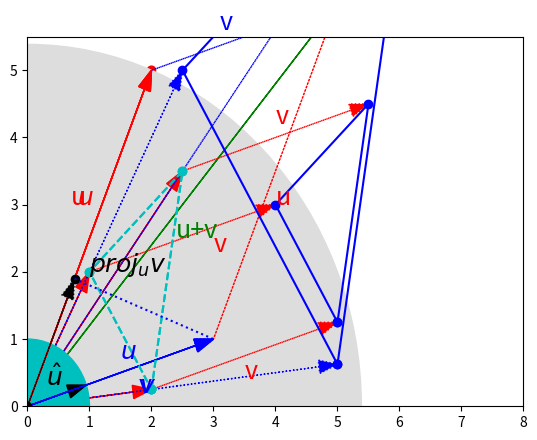

Here is the Python script that generated this plot:
import numpy as np
import pandas as pd
import matplotlib.pyplot as plt

import numpy.linalg as LA

[10.5, 5.2, 3.25, 7.0]

video = np.array([10.5, 5.2, 3.25, 7.0])
video

video.size

video[2]  # 3rd element

u = np.array([2, 5])
v = np.array([3, 1])

x_coords, y_coords = zip(u, v)
plt.scatter(x_coords, y_coords, color=["r","b"])
plt.axis([0, 9, 0, 6])
plt.grid()
plt.show()

def plot_vector2d(vector2d, origin=[0, 0], **options):
    return plt.arrow(origin[0], origin[1], vector2d[0], vector2d[1],
              head_width=0.2, head_length=0.3, length_includes_head=True,
              **options)

plot_vector2d(u, color="r")
plot_vector2d(v, color="b")
plt.axis([0, 9, 0, 6])
plt.grid()
plt.show()

def vector_norm(vector):
    squares = [element**2 for element in vector]
    return sum(squares)**0.5

print("||", u, "|| =")
vector_norm(u)

LA.norm(u)

radius = LA.norm(u)
plt.gca().add_artist(plt.Circle((0,0), radius, color="#DDDDDD"))
plot_vector2d(u, color="red")
plt.axis([0, 8.7, 0, 6])
plt.grid()
plt.show()

print(" ", u)
print("+", v)
print("-"*10)
u + v

plot_vector2d(u, color="r")
plot_vector2d(v, color="b")
plot_vector2d(v, origin=u, color="b", linestyle="dotted")
plot_vector2d(u, origin=v, color="r", linestyle="dotted")
plot_vector2d(u+v, color="g")
plt.axis([0, 9, 0, 7])
plt.text(0.7, 3, "u", color="r", fontsize=18)
plt.text(4, 3, "u", color="r", fontsize=18)
plt.text(1.8, 0.2, "v", color="b", fontsize=18)
plt.text(3.1, 5.6, "v", color="b", fontsize=18)
plt.text(2.4, 2.5, "u+v", color="g", fontsize=18)
plt.grid()
plt.show()

t1 = np.array([2, 0.25])
t2 = np.array([2.5, 3.5])
t3 = np.array([1, 2])

x_coords, y_coords = zip(t1, t2, t3, t1)
plt.plot(x_coords, y_coords, "c--", x_coords, y_coords, "co")

plot_vector2d(v, t1, color="r", linestyle=":")
plot_vector2d(v, t2, color="r", linestyle=":")
plot_vector2d(v, t3, color="r", linestyle=":")

t1b = t1 + v
t2b = t2 + v
t3b = t3 + v

x_coords_b, y_coords_b = zip(t1b, t2b, t3b, t1b)
plt.plot(x_coords_b, y_coords_b, "b-", x_coords_b, y_coords_b, "bo")

plt.text(4, 4.2, "v", color="r", fontsize=18)
plt.text(3, 2.3, "v", color="r", fontsize=18)
plt.text(3.5, 0.4, "v", color="r", fontsize=18)

plt.axis([0, 6, 0, 5])
plt.grid()
plt.show()

print("1.5 *", u, "=")

1.5 * u

k = 2.5
t1c = k * t1
t2c = k * t2
t3c = k * t3

plt.plot(x_coords, y_coords, "c--", x_coords, y_coords, "co")

plot_vector2d(t1, color="r")
plot_vector2d(t2, color="r")
plot_vector2d(t3, color="r")

x_coords_c, y_coords_c = zip(t1c, t2c, t3c, t1c)
plt.plot(x_coords_c, y_coords_c, "b-", x_coords_c, y_coords_c, "bo")

plot_vector2d(k * t1, color="b", linestyle=":")
plot_vector2d(k * t2, color="b", linestyle=":")
plot_vector2d(k * t3, color="b", linestyle=":")

plt.axis([0, 9, 0, 9])
plt.grid()
plt.show()

plt.gca().add_artist(plt.Circle((0,0),1,color='c'))
plt.plot(0, 0, "ko")
plot_vector2d(v / LA.norm(v), color="k")
plot_vector2d(v, color="b", linestyle=":")
plt.text(0.3, 0.3, "$\hat{u}$", color="k", fontsize=18)
plt.text(1.5, 0.7, "$u$", color="b", fontsize=18)
plt.axis([-1.5, 5.5, -1.5, 3.5])
plt.grid()
plt.show()

def dot_product(v1, v2):
    return sum(v1i * v2i for v1i, v2i in zip(v1, v2))

dot_product(u, v)

np.dot(u,v)

u.dot(v)

print("  ",u)
print("* ",v, "(NOT a dot product)")
print("-"*10)

u * v

def vector_angle(u, v):
    cos_theta = u.dot(v) / LA.norm(u) / LA.norm(v)
    return np.arccos(np.clip(cos_theta, -1, 1))

theta = vector_angle(u, v)
print("Angle =", theta, "radians")
print("      =", theta * 180 / np.pi, "degrees")

u_normalized = u / LA.norm(u)
proj = v.dot(u_normalized) * u_normalized

plot_vector2d(u, color="r")
plot_vector2d(v, color="b")

plot_vector2d(proj, color="k", linestyle=":")
plt.plot(proj[0], proj[1], "ko")

plt.plot([proj[0], v[0]], [proj[1], v[1]], "b:")

plt.text(1, 2, "$proj_u v$", color="k", fontsize=18)
plt.text(1.8, 0.2, "$v$", color="b", fontsize=18)
plt.text(0.8, 3, "$u$", color="r", fontsize=18)

plt.axis([0, 8, 0, 5.5])
plt.grid()
plt.show()

[
    [10, 20, 30],
    [40, 50, 60]
]

A = np.array([
    [10,20,30],
    [40,50,60]
])
A

A.shape

A.size

A[1,2]  # 2nd row, 3rd column

A[1, :]  # 2nd row vector (as a 1D array)

A[:, 2]  # 3rd column vector (as a 1D array)

A[1:2, :]  # rows 2 to 3 (excluded): this returns row 2 as a one-row matrix

A[:, 2:3]  # columns 3 to 4 (excluded): this returns column 3 as a one-column matrix

np.diag([4, 5, 6])

D = np.array([
        [1, 2, 3],
        [4, 5, 6],
        [7, 8, 9],
    ])
np.diag(D)

np.eye(3)

B = np.array([[1,2,3], [4, 5, 6]])
B

A

A + B

B + A

C = np.array([[100,200,300], [400, 500, 600]])

A + (B + C)

(A + B) + C

2 * A

A * 2

2 * (3 * A)

(2 * 3) * A

2 * (A + B)

2 * A + 2 * B

D = np.array([
        [ 2,  3,  5,  7],
        [11, 13, 17, 19],
        [23, 29, 31, 37]
    ])
E = A.dot(D)
E

40*5 + 50*17 + 60*31

E[1,2]  # row 2, column 3

try:
    D.dot(A)
except ValueError as e:
    print("ValueError:", e)

F = np.array([
        [5,2],
        [4,1],
        [9,3]
    ])
A.dot(F)

F.dot(A)

G = np.array([
        [8,  7,  4,  2,  5],
        [2,  5,  1,  0,  5],
        [9, 11, 17, 21,  0],
        [0,  1,  0,  1,  2]])
A.dot(D).dot(G)     # (AB)G

A.dot(D.dot(G))     # A(BG)

(A + B).dot(D)

A.dot(D) + B.dot(D)

A.dot(np.eye(3))

np.eye(2).dot(A)

A * B   # NOT a matrix multiplication

A

A.T

A.T.T

(A + B).T

A.T + B.T

(A.dot(D)).T

D.T.dot(A.T)

D.dot(D.T)

u

u.T

u_row = np.array([u])
u_row

u_row.T